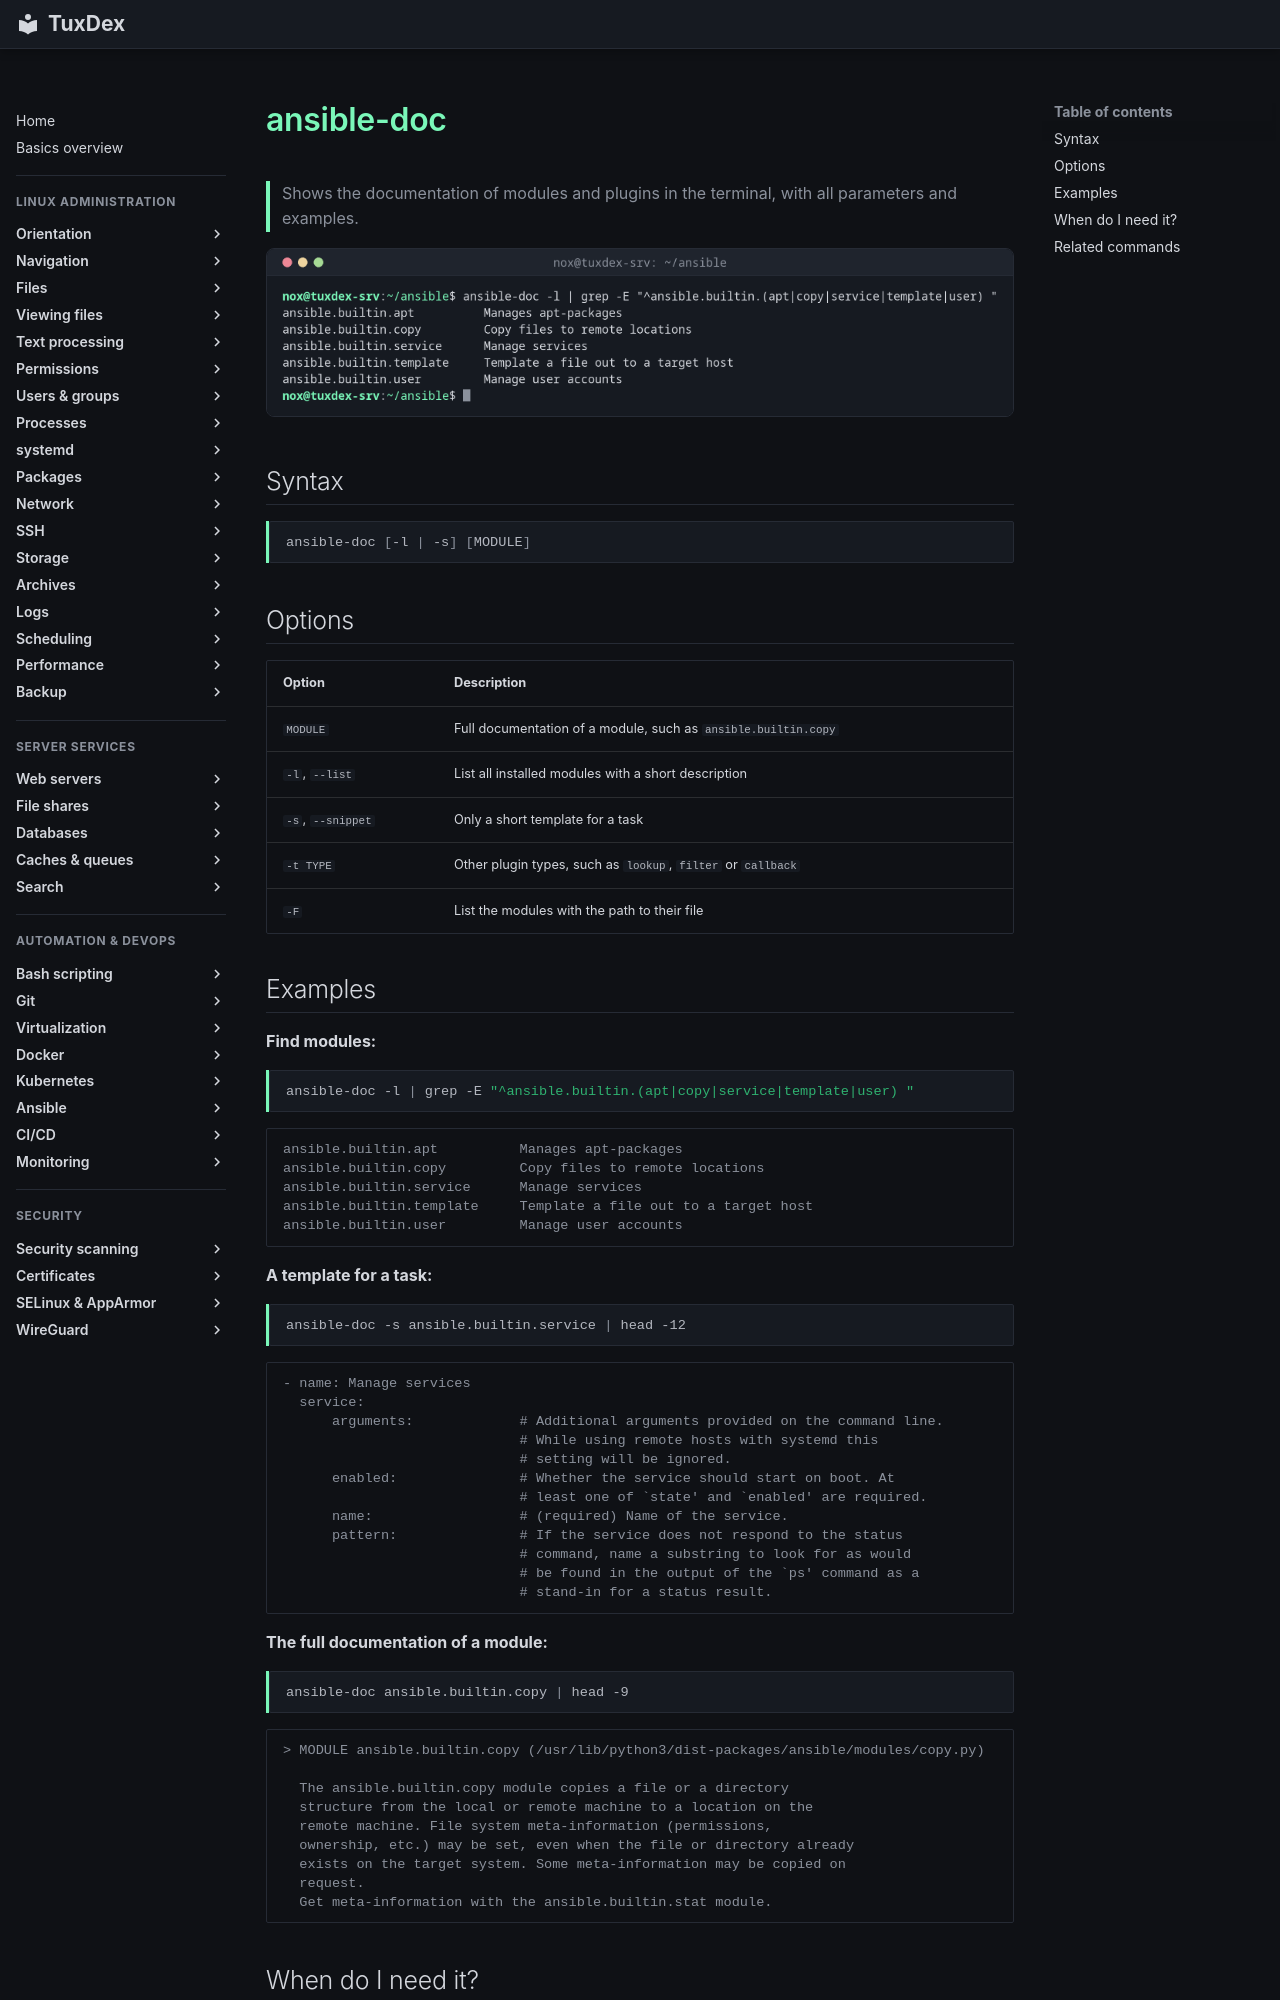

repository: Noxisan/tuxcodex · page: 21-ansible/ansible-doc.en/index.html · generator: mkdocs

# ansible-doc

> Shows the documentation of modules and plugins in the terminal, with all parameters and examples.

![ansible-doc output](../assets/screenshots/21-ansible/ansible-doc.png)

## Syntax

```bash
ansible-doc [-l | -s] [MODULE]
```

## Options

| Option | Description |
|--------|-------------|
| `MODULE` | Full documentation of a module, such as `ansible.builtin.copy` |
| `-l`, `--list` | List all installed modules with a short description |
| `-s`, `--snippet` | Only a short template for a task |
| `-t TYPE` | Other plugin types, such as `lookup`, `filter` or `callback` |
| `-F` | List the modules with the path to their file |
